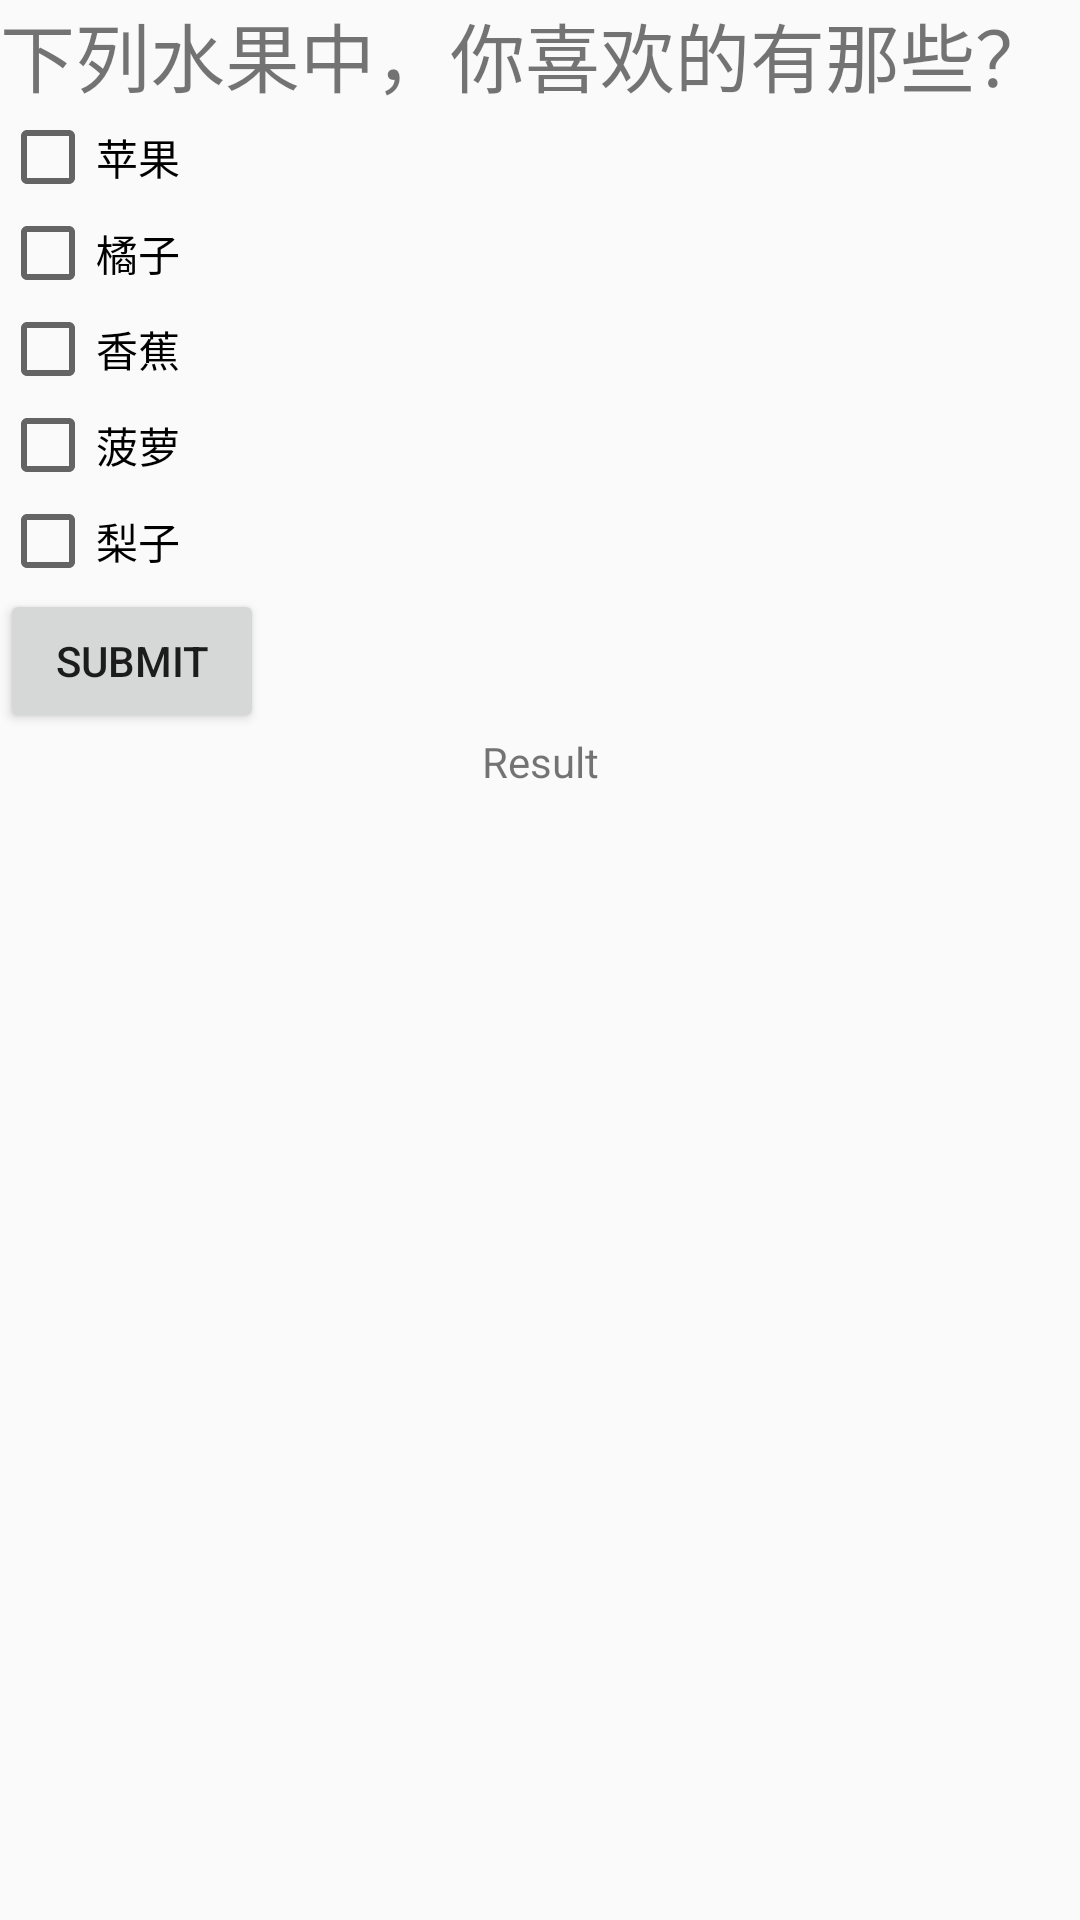

Reconstruct the res/layout file that produces this screen, plus the resources it refers to.
<!-- AndroidManifest.xml: application theme AppTheme -->
<!-- res/layout/activity_toggle_button.xml -->
<?xml version="1.0" encoding="utf-8"?>
<LinearLayout xmlns:android="http://schemas.android.com/apk/res/android"
    xmlns:app="http://schemas.android.com/apk/res-auto"
    xmlns:tools="http://schemas.android.com/tools"
    android:layout_width="match_parent"
    android:layout_height="match_parent"
    tools:context=".ToggleButton">
    <LinearLayout
        android:layout_width="match_parent"
        android:layout_height="wrap_content"
        android:layout_weight="1"
        android:orientation="vertical">
        <TextView
            android:layout_width="match_parent"
            android:layout_height="wrap_content"
            android:text="下列水果中，你喜欢的有那些？"
            android:id="@+id/txv_title"
            android:textSize="25sp"/>
        <CheckBox
            android:layout_width="match_parent"
            android:layout_height="wrap_content"
            android:text="苹果"
            android:id="@+id/cbx_a"/>
        <CheckBox
            android:layout_width="match_parent"
            android:layout_height="wrap_content"
            android:text="橘子"
            android:id="@+id/cbx_b"/>
        <CheckBox
            android:layout_width="match_parent"
            android:layout_height="wrap_content"
            android:text="香蕉"
            android:id="@+id/cbx_c"/>
        <CheckBox
            android:layout_width="match_parent"
            android:layout_height="wrap_content"
            android:text="菠萝"
            android:id="@+id/cbx_d"/>
        <CheckBox
            android:layout_width="match_parent"
            android:layout_height="wrap_content"
            android:text="梨子"
            android:id="@+id/cbx_e"/>
        <Button
            android:layout_width="wrap_content"
            android:layout_height="wrap_content"
            android:text="SUBMIT"
            android:id="@+id/btn_submit"
            />
        <TextView
            android:layout_width="match_parent"
            android:layout_height="match_parent"
            android:text="Result"
            android:gravity="center"
            android:id="@+id/tv_cbx_result"/>
    </LinearLayout>


</LinearLayout>
<!-- resources referenced by this layout -->
<resources>
  <style name="AppTheme" parent="Theme.AppCompat.Light.DarkActionBar">
          
          <item name="colorPrimary">@color/colorPrimary</item>
          <item name="colorPrimaryDark">@color/colorPrimaryDark</item>
          <item name="colorAccent">@color/colorAccent</item>
      </style>
  <color name="colorPrimary">#008577</color>
  <color name="colorPrimaryDark">#00574B</color>
  <color name="colorAccent">#D81B60</color>
</resources>
